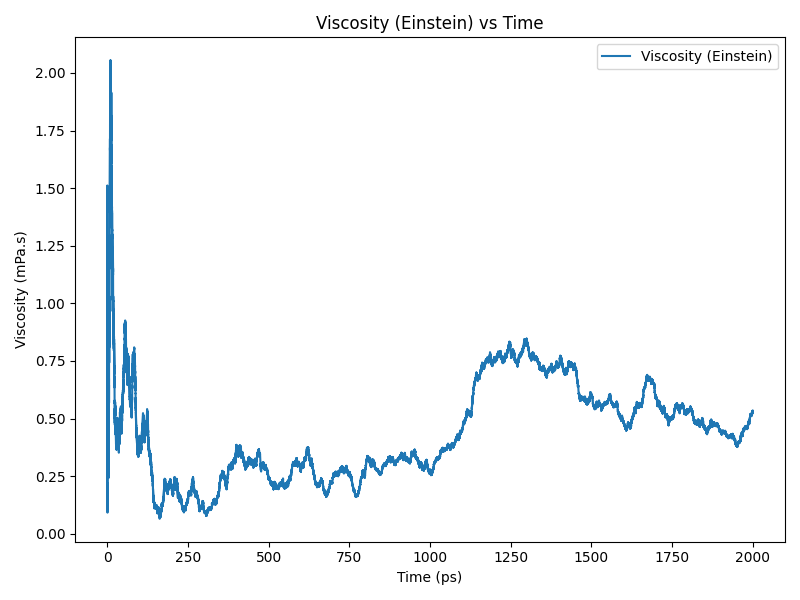

Values plotted in this chart, from the file beside it:
time(ps), viscosity(Pa.s)
0.0, 0.0004331
0.2, 0.0005033
0.4, 0.0001768
0.6, 0.0001127
0.8, 0.0008566
1.0, 0.001012
1.2, 0.0006329
1.4, 0.0004872
1.6, 0.0005593
1.8, 0.0008115
2.0, 0.0006165
2.2, 0.0008681
2.4, 0.0006753
2.6, 0.0007896
2.8, 0.0006667
3.0, 0.0004571
3.2, 0.000347
3.4, 0.0003629
3.6, 0.0003631
3.8, 0.0003487
4.0, 0.0002806
4.2, 0.0002917
4.4, 0.0003309
4.6, 0.0003268
4.8, 0.0004621
5.0, 0.0005718
5.2, 0.0006168
5.4, 0.0005685
5.6, 0.0008355
5.8, 0.0008281
6.0, 0.0008429
6.2, 0.0008614
6.4, 0.0008635
6.6, 0.000973
6.8, 0.001015
7.0, 0.0009786
7.2, 0.001139
7.4, 0.001173
7.6, 0.001248
7.8, 0.001452
8.0, 0.001467
8.2, 0.001504
8.4, 0.001763
8.6, 0.001852
8.8, 0.001795
9.0, 0.001899
9.2, 0.001919
9.4, 0.001982
9.6, 0.001973
9.8, 0.002007
10.0, 0.002007
10.2, 0.001946
10.4, 0.001866
10.6, 0.001893
10.8, 0.001826
11.0, 0.001771
11.2, 0.001742
11.4, 0.001731
11.6, 0.001712
11.8, 0.001763
... 9,940 more rows
